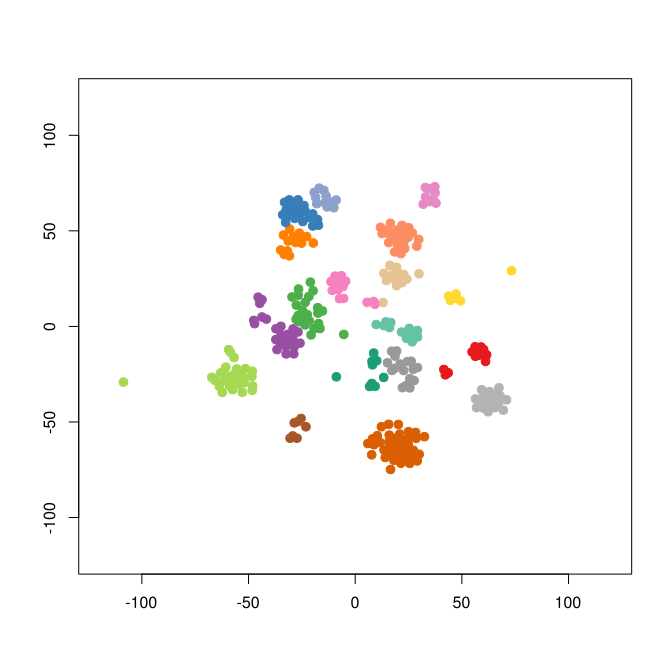

The table this chart was drawn from, first rows:
smile	binding.affinity
[H]N(C(=O)C1=C(N=C([H])C([H])=N1)N([H])C…	110
[H]N(C(=O)C1=C(N([H])C([H])([H])C(=O)N2C…	430
[H]N(C(=O)C1=C(N([H])C([H])([H])C(=O)N2C…	350
[H]OC([H])([H])C([H])([H])N([H])C(=O)C1=…	120
[H]N(C(=O)C1=C(N=C([H])C([H])=N1)N([H])C…	38
[H]N(C(=O)C1=C(N([H])C([H])([H])C(=O)N2C…	780
[H]N(C(=O)C1=C(N=C([H])C([H])=N1)N([H])C…	140
[H]N(C(=O)C1=C(N([H])C([H])([H])C(=O)N2C…	580
[H]N(C(=O)C1=C(N=C([H])C([H])=N1)N([H])C…	550
[H]N(C(=O)C1=C(N=C([H])C([H])=N1)N([H])C…	100
[H]N(C(=O)C1=NC(N([H])C([H])([H])C(=O)N2…	7300
[H]N(C(=O)C1=C(N=C([H])C([H])=N1)N([H])C…	35
[H]N(C1=C(N=C([H])C([H])=N1)C#N)C([H])([…	340
[H]N([H])C(=O)C1=C(N=C([H])C([H])=N1)N([…	94
[H]N(C(=O)C1=C(N([H])C([H])([H])C(=O)N2C…	97
[H]N(C1=C(N=C([H])C([H])=N1)C([H])=O)C([…	210
[H]N(C(=O)C1=C(N=C([H])C([H])=N1)N([H])C…	39
[H]N(C1=C(N=C([H])C([H])=N1)C(=O)OC([H])…	39
[H]N(C(=O)C1=C(N=C([H])C([H])=N1)N([H])C…	6300
[H]OC([H])([H])C([H])([H])N([H])C(=O)C1=…	100
[H]N(C(=O)C1=C(N=C([H])C([H])=N1)N([H])C…	51
[H]N(C(=O)C1=C(N([H])C([H])([H])C(=O)N2C…	560
[H]N([H])C(=O)C1=C(N([H])C([H])([H])C(=O…	90
[H]N(C(=O)C1=C(N=C([H])C([H])=N1)N([H])C…	260
[H]N(C(=O)C1=C(N=C([H])C([H])=C1[H])N([H…	1000
[H]N(C(=O)C1=C(N=C([H])C([H])=N1)N([H])C…	1000
[H]N(C(=O)C1=C(N=C([H])C([H])=N1)N([H])C…	470
[H]N(C(=O)C1=C(N([H])C([H])([H])C(=O)N2C…	390
[H]N(C(=O)C1=C(N=C([H])C([H])=N1)N([H])C…	99
[H]N(C(=O)C1=C(N([H])C([H])([H])C(=O)N2C…	110
[H]N(C(=O)C1=C(N=C([H])C([H])=N1)N([H])C…	51
[H]N(C1=C(Cl)N=C([H])C([H])=N1)C([H])([H…	30
[H]N(C(=O)C1=C(N=C([H])C([H])=N1)N([H])C…	110
[H]N(C(=O)C1=C(N=C([H])C([H])=N1)N([H])C…	58
[H]N(C(=O)C([H])([H])[H])C([H])([H])C([H…	6.5
[H]N(C(=O)C([H])([H])[H])C([H])([H])C([H…	410
[H]N(C1=NC([H])=C2N=C(C(=O)N(C2=N1)C([H]…	1670
[H]N(C(=O)C1=C([H])C([H])=C([H])C([H])=C…	3000
[H]N(C(=O)C1=C([H])SC([H])=C1[H])C([H])(…	4000
[H]N([H])C(=O)C([H])([H])C([H])([H])N1C(…	140
[H]N(C(=O)C([H])([H])[H])C([H])([H])C([H…	4600
[H]N([H])C(=O)C([H])([H])C([H])([H])N1C(…	5.6
[H]N(C(=O)C([H])([H])C([H])([H])N1C(=O)C…	120
[H]N(C(=O)C([H])([H])[H])C([H])([H])C([H…	15
[H]N(C(=O)C([H])([H])[H])C([H])([H])C([H…	13
[H]N(C(=O)C([H])([H])[H])C([H])([H])C([H…	120
[H]N(C(=O)C([H])([H])[H])C([H])([H])C([H…	34
[H]N(C(=O)C([H])([H])[H])C([H])([H])C([H…	21
[H]N(C(=O)C([H])([H])[H])C([H])([H])C([H…	40
[H]N(C(=O)C([H])([H])[H])C([H])([H])C([H…	8.6
[H]N(C(=O)C([H])([H])[H])C([H])([H])C([H…	18.15
[H]N(C(=O)C([H])([H])[H])C([H])([H])C([H…	13
[H]N(C(=O)C([H])([H])[H])C([H])([H])C([H…	3.2
[H]N(C(=O)C([H])([H])[H])C([H])([H])C([H…	13
[H]N(C(=O)C([H])([H])[H])C([H])([H])C([H…	130
[H]N(C(=O)C([H])([H])[H])C([H])([H])C([H…	0.05
[H]N(C(=O)C([H])([H])[H])C([H])([H])C([H…	3.1
[H]N(C(=O)C([H])([H])[H])C([H])([H])C([H…	250
[H]N([H])C(=O)C([H])([H])C([H])([H])N1C(…	36
[H]N([H])C(=O)C([H])([H])C([H])([H])N1C(…	92
... 240 more rows
